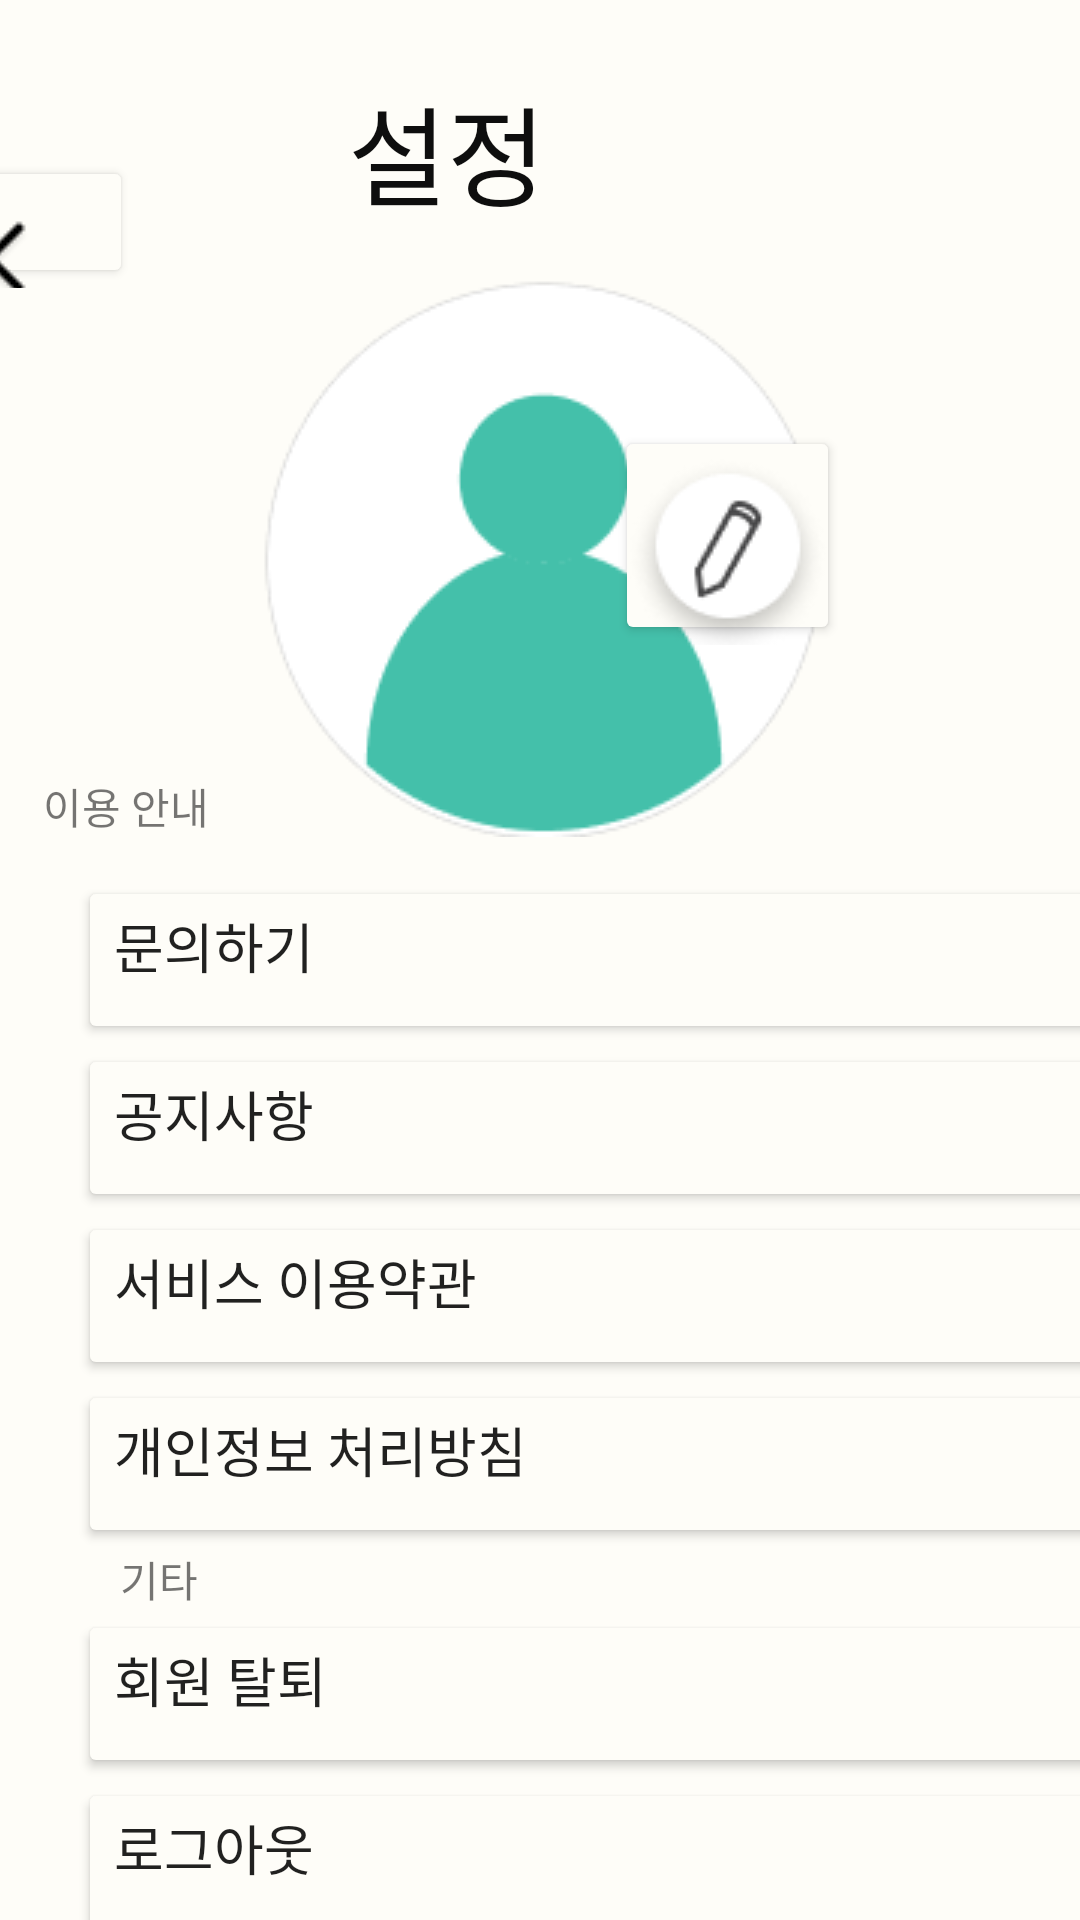

Android layout source for this screen:
<!-- AndroidManifest.xml: application theme Theme.AppCompat.Light.NoActionBar -->
<!-- res/layout/activity_settingprofile.xml -->
<?xml version="1.0" encoding="utf-8"?>
<androidx.constraintlayout.widget.ConstraintLayout xmlns:android="http://schemas.android.com/apk/res/android"
    xmlns:app="http://schemas.android.com/apk/res-auto"
    xmlns:tools="http://schemas.android.com/tools"
    android:layout_width="match_parent"
    android:layout_height="match_parent"
    android:background="#FEFDF8"
    android:backgroundTint="#FEFDF8"
    tools:context=".InfoActivity">


    <Button
        android:id="@+id/button"
        android:layout_width="86dp"
        android:layout_height="44dp"
        android:layout_marginTop="52dp"
        android:layout_marginEnd="316dp"
        android:backgroundTint="#FEFDF8"
        android:button="@drawable/back"
        android:drawableTop="@drawable/back"
        android:text="취소"
        app:layout_constraintEnd_toEndOf="parent"
        app:layout_constraintTop_toTopOf="parent" />

    <TextView
        android:id="@+id/textView11"
        android:layout_width="115dp"
        android:layout_height="60dp"
        android:layout_marginStart="72dp"
        android:layout_marginTop="24dp"
        android:text="설정"
        android:textColor="#0E0E0E"
        android:textSize="36sp"
        android:textStyle="normal"
        app:layout_constraintStart_toEndOf="@+id/button"
        app:layout_constraintTop_toTopOf="parent" />

    <ImageView
        android:id="@+id/profile"
        android:layout_width="wrap_content"
        android:layout_height="wrap_content"
        android:layout_marginTop="9dp"
        app:layout_constraintEnd_toEndOf="parent"
        app:layout_constraintHorizontal_bias="0.502"
        app:layout_constraintStart_toStartOf="parent"
        app:layout_constraintTop_toBottomOf="@+id/textView11"
        app:srcCompat="@drawable/profile" />

    <TextView
        android:id="@+id/textView18"
        android:layout_width="wrap_content"
        android:layout_height="wrap_content"
        android:layout_marginStart="40dp"
        android:layout_marginEnd="316dp"
        android:layout_marginBottom="13dp"
        android:text="이용 안내"
        app:layout_constraintBottom_toTopOf="@+id/button2"
        app:layout_constraintEnd_toEndOf="parent"
        app:layout_constraintStart_toStartOf="parent" />

    <TextView
        android:id="@+id/textView19"
        android:layout_width="wrap_content"
        android:layout_height="wrap_content"
        android:layout_marginStart="40dp"
        android:text="기타"
        app:layout_constraintStart_toStartOf="parent"
        app:layout_constraintTop_toBottomOf="@+id/button5" />

    <Button
        android:id="@+id/button2"
        android:layout_width="340dp"
        android:layout_height="56dp"
        android:layout_marginStart="26dp"
        android:backgroundTint="#FEFDF8"
        android:gravity="left"
        android:text="문의하기"
        android:textSize="18sp"
        app:layout_constraintBottom_toBottomOf="parent"
        app:layout_constraintStart_toStartOf="parent"
        app:layout_constraintTop_toTopOf="parent" />

    <Button
        android:id="@+id/button3"
        android:layout_width="340dp"
        android:layout_height="56dp"
        android:layout_marginStart="26dp"
        android:backgroundTint="#FEFDF8"
        android:gravity="left"
        android:text="공지사항"
        android:textSize="18sp"
        app:layout_constraintStart_toStartOf="parent"
        app:layout_constraintTop_toBottomOf="@+id/button2" />

    <Button
        android:id="@+id/button4"
        android:layout_width="340dp"
        android:layout_height="56dp"
        android:layout_marginStart="26dp"
        android:backgroundTint="#FEFDF8"
        android:gravity="left"
        android:text="서비스 이용약관"
        android:textSize="18sp"
        app:layout_constraintStart_toStartOf="parent"
        app:layout_constraintTop_toBottomOf="@+id/button3" />

    <Button
        android:id="@+id/button5"
        android:layout_width="340dp"
        android:layout_height="56dp"
        android:layout_marginStart="26dp"
        android:backgroundTint="#FEFDF8"
        android:gravity="left"
        android:text="개인정보 처리방침"
        android:textSize="18sp"
        app:layout_constraintStart_toStartOf="parent"
        app:layout_constraintTop_toBottomOf="@+id/button4" />

    <Button
        android:id="@+id/button6"
        android:layout_width="340dp"
        android:layout_height="56dp"
        android:layout_marginStart="26dp"
        android:backgroundTint="#FEFDF8"
        android:gravity="left"
        android:text="회원 탈퇴"
        android:textSize="18sp"
        app:layout_constraintStart_toStartOf="parent"
        app:layout_constraintTop_toBottomOf="@+id/textView19" />

    <Button
        android:id="@+id/logoutBtn"
        android:layout_width="340dp"
        android:layout_height="56dp"
        android:layout_marginStart="26dp"
        android:backgroundTint="#FEFDF8"
        android:gravity="left"
        android:text="로그아웃"
        android:textSize="18sp"
        app:layout_constraintStart_toStartOf="parent"
        app:layout_constraintTop_toBottomOf="@+id/button6" />

    <Button
        android:id="@+id/editbtn"
        android:layout_width="75dp"
        android:layout_height="73dp"
        android:layout_marginEnd="80dp"
        android:layout_marginBottom="77dp"
        android:backgroundTint="#FEFDF8"
        android:drawableTop="@drawable/edit"
        app:layout_constraintBottom_toTopOf="@+id/button2"
        app:layout_constraintEnd_toEndOf="parent" />

</androidx.constraintlayout.widget.ConstraintLayout>
<!-- resources referenced by this layout -->
<resources>
  <!-- drawable back: png bitmap (drawable-v24, 455 bytes) -->
  <!-- drawable edit: png bitmap (drawable-v24, 3689 bytes) -->
  <!-- drawable profile: png bitmap (drawable-v24, 5882 bytes) -->
</resources>
